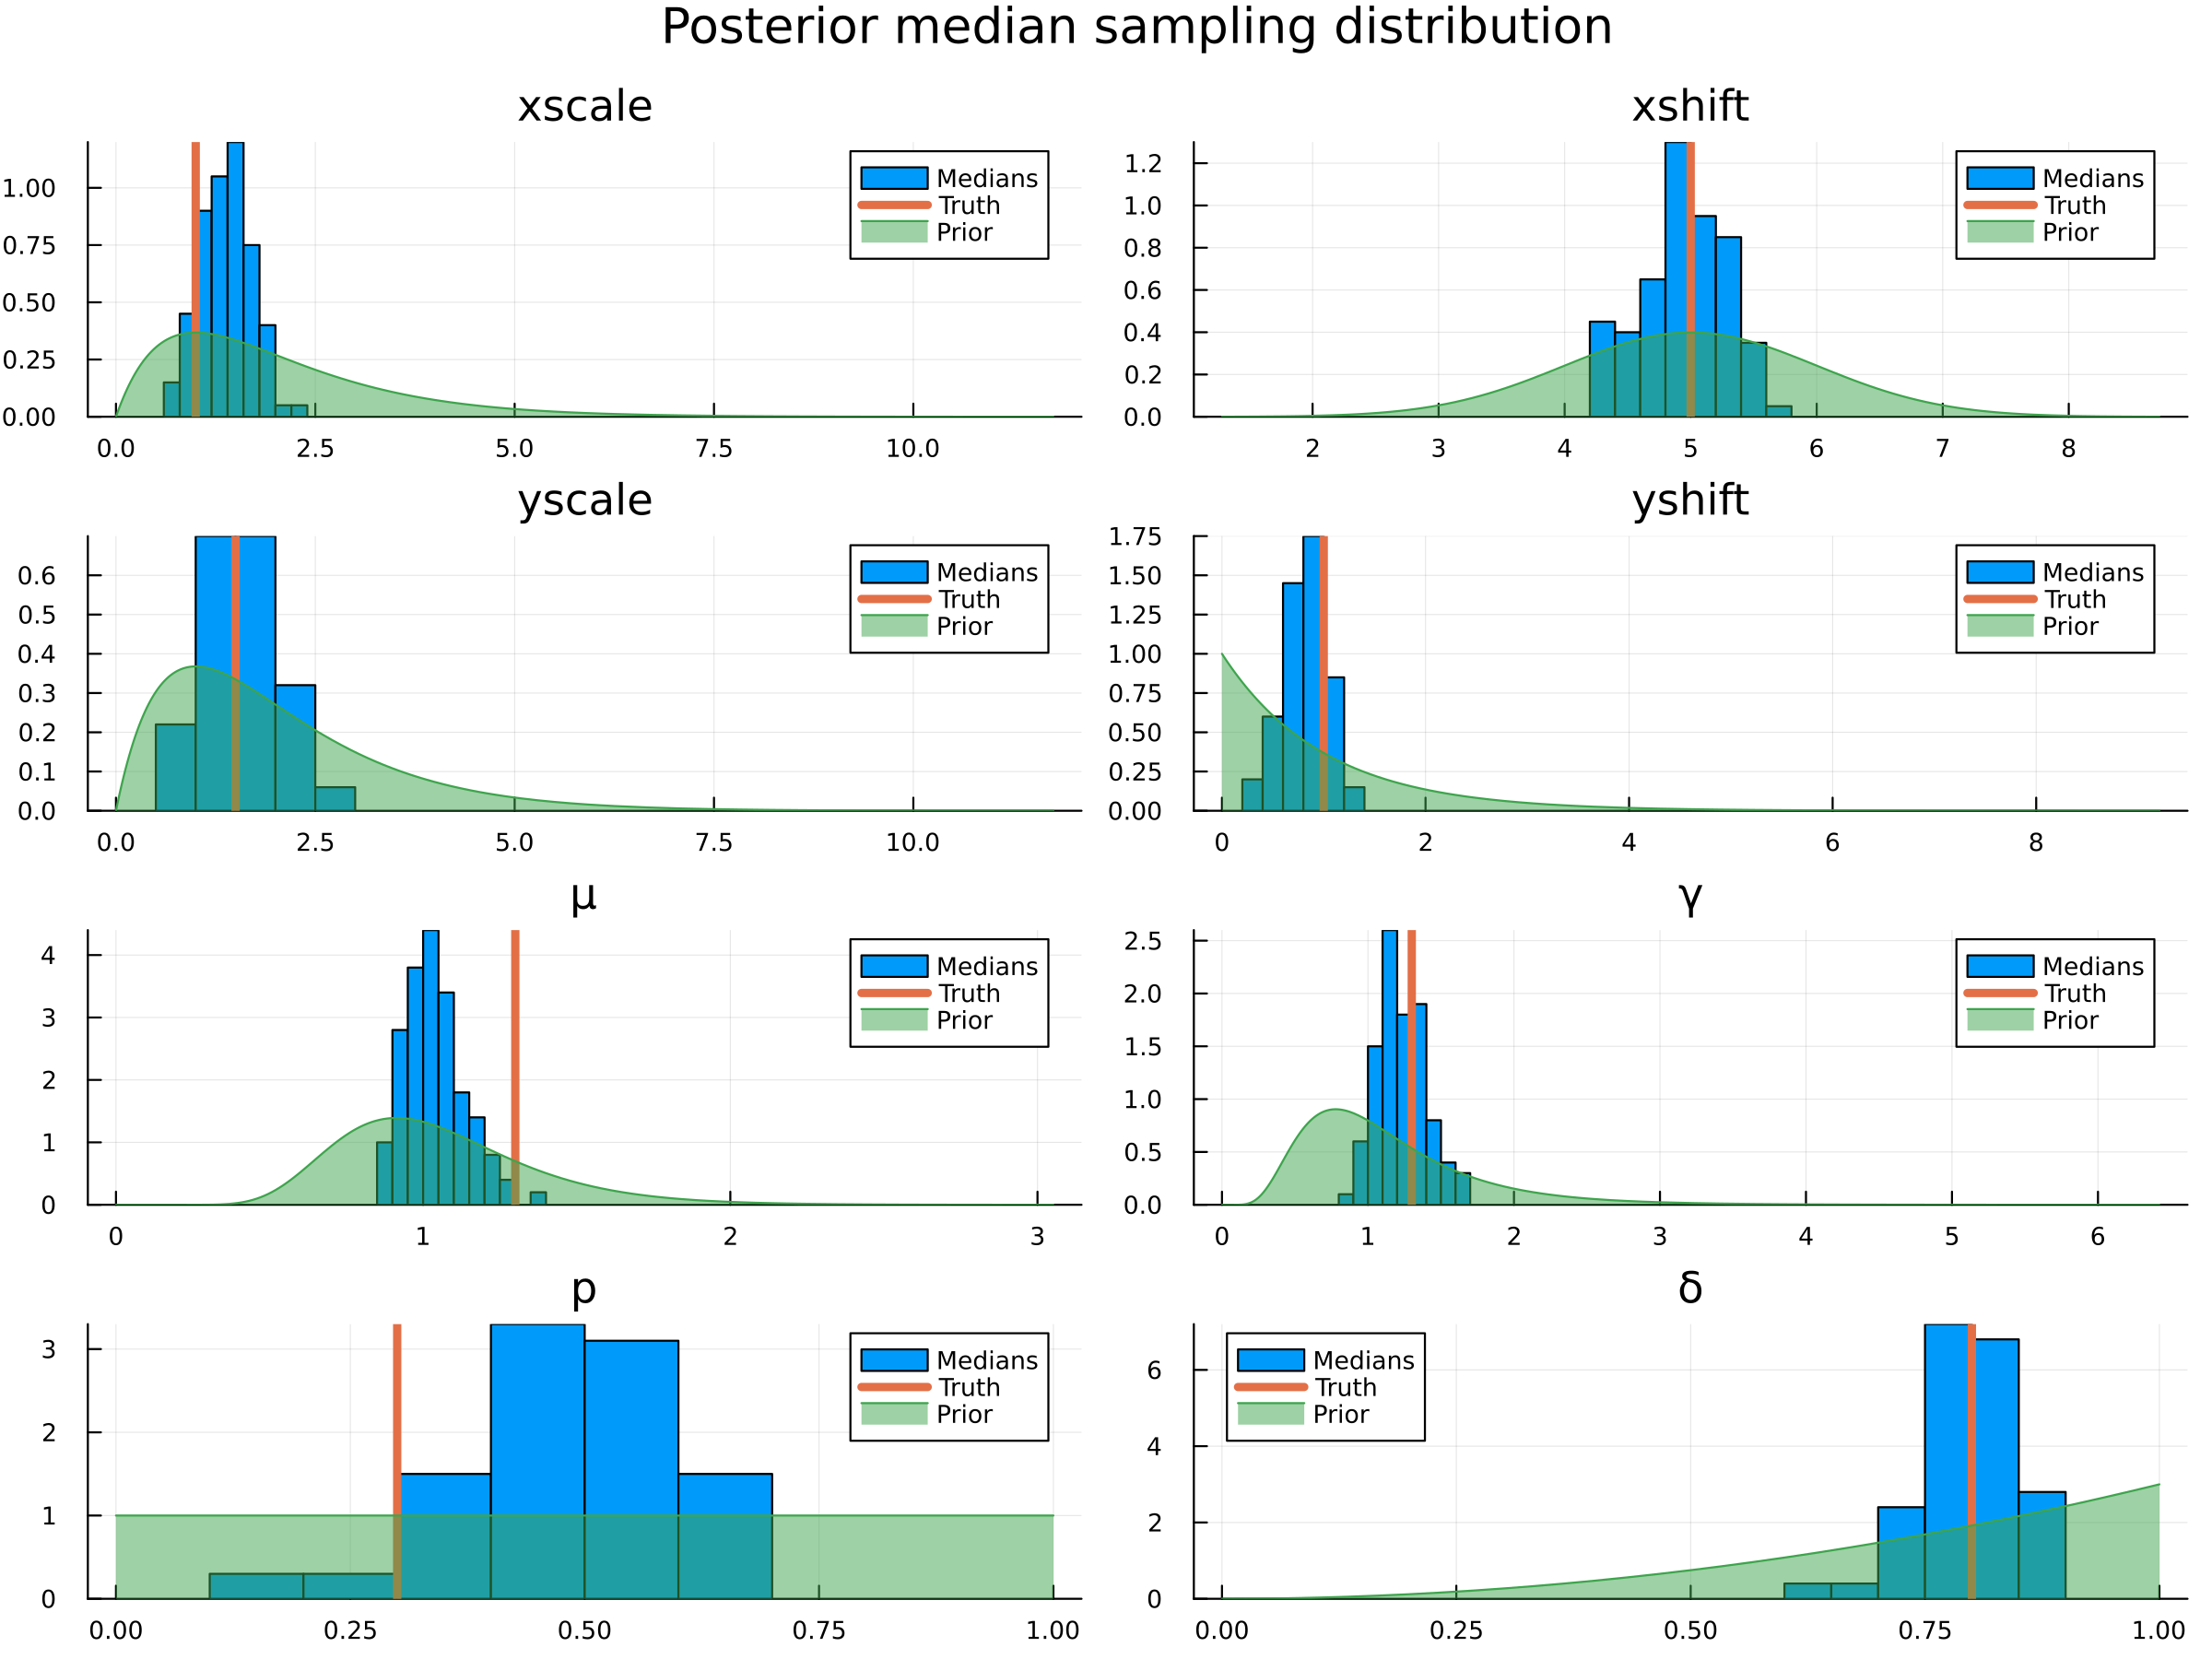

Source code (Julia):
println("Loading packages...")

using gcdyn, CSV, DataFrames, Turing, StatsPlots

println("Setting up model...")

priors = Dict(
    :xscale => Gamma(2, 1),
    :xshift => Normal(5, 1),
    :yscale => Gamma(2, 1),
    :yshift => Gamma(1, 1),
    :μ => LogNormal(0, 0.3),
    :γ => LogNormal(0, .5),
    :logit_p => Normal(0, 1.8),
    :logit_δ => Normal(1.4, 1.4),
    
    # The logit priors are used in MH, but these are used in visualization
    :p => Uniform(0, 1),
    :δ => Beta(3, 1)
)

# https://docs.julialang.org/en/v1/manual/performance-tips/index.html#Avoid-untyped-global-variables
const transition_p = 0.3
const transition_δ = 0.8
const truth = SigmoidalBirthRateBranchingProcess(1, 5, 1.5, 1, 1.3, 1.3, [2, 4, 6, 8], random_walk_transition_matrix([2, 4, 6, 8], transition_p; δ=transition_δ), 1, 0, 1.5)

@model function Model(trees::Vector{TreeNode})
    xscale  ~ priors[:xscale]
    xshift  ~ priors[:xshift]
    yscale  ~ priors[:yscale]
    yshift  ~ priors[:yshift]
    μ       ~ priors[:μ]
    γ       ~ priors[:γ]
    logit_p ~ priors[:logit_p]
    logit_δ ~ priors[:logit_δ]

    p = gcdyn.expit(logit_p)
    δ = gcdyn.expit(logit_p)

    sampled_model = SigmoidalBirthRateBranchingProcess(
        xscale, xshift, yscale, yshift, μ, γ, truth.state_space, random_walk_transition_matrix(truth.state_space, p; δ=δ), truth.ρ, truth.σ, truth.present_time
    )

    Turing.@addlogprob! loglikelihood(sampled_model, trees; reltol=1e-3, abstol=1e-3)
end

println("Sampling...")

# https://docs.julialang.org/en/v1/manual/style-guide/#Write-functions,-not-just-scripts
function run_simulations(num_treesets, num_trees, num_samples)
    chns = Vector{Chains}(undef, num_treesets)

    Threads.@threads for i in 1:num_treesets
        trees = rand_tree(truth, num_trees, truth.state_space[1]);

        chns[i] = sample(
            Model(trees),
            MH(
                :xscale => x -> LogNormal(log(x), 0.3),
                :xshift => x -> Normal(x, 1),
                :yscale => x -> LogNormal(log(x), 0.3),
                :yshift => x -> LogNormal(log(x), 0.3),
                :μ => x -> LogNormal(log(x), 0.3),
                :γ => x -> LogNormal(log(x), 0.3),
                :logit_p => x -> Normal(x, 0.5),
                :logit_δ => x -> Normal(x, 0.5)
            ),
            num_samples
        )
    end

    chns
end

chns = run_simulations(100, 15, 5000)

println("Exporting samples...")

dfs = map(enumerate(chns)) do (i, chn)
    df = DataFrame(chn)
    df.run .= i
    df
end

df = vcat(dfs...)
CSV.write("samples.csv", df)

medians = combine(
    groupby(df, :run),
    :xscale => median => :xscale,
    :xshift => median => :xshift,
    :yscale => median => :yscale,
    :yshift => median => :yshift,
    :μ => median => :μ,
    :γ => median => :γ,
    :logit_p => (x -> gcdyn.expit(median(x))) => :p,
    :logit_δ => (x -> gcdyn.expit(median(x))) => :δ
)
select!(medians, Not(:run))

println("Visualizing...")

hists = map(propertynames(medians)) do param
    histogram(medians[!, param]; normalize=:pdf, label="Medians")

    true_value =
        if param == :p
            transition_p
        elseif param == :δ
            transition_δ
        else
            getfield(truth, param)
        end

    vline!([true_value]; label="Truth", linewidth=4)
    plot!(priors[param]; label="Prior", fill=(0, 0.5))
    title!(string(param))
end

plot(hists...;
    layout=(4, 2),
    thickness_scaling=0.75,
    dpi=300,
    size=(800, 600),
    plot_title="Posterior median sampling distribution"
)
png("posterior_medians.png")

println("Done!")
